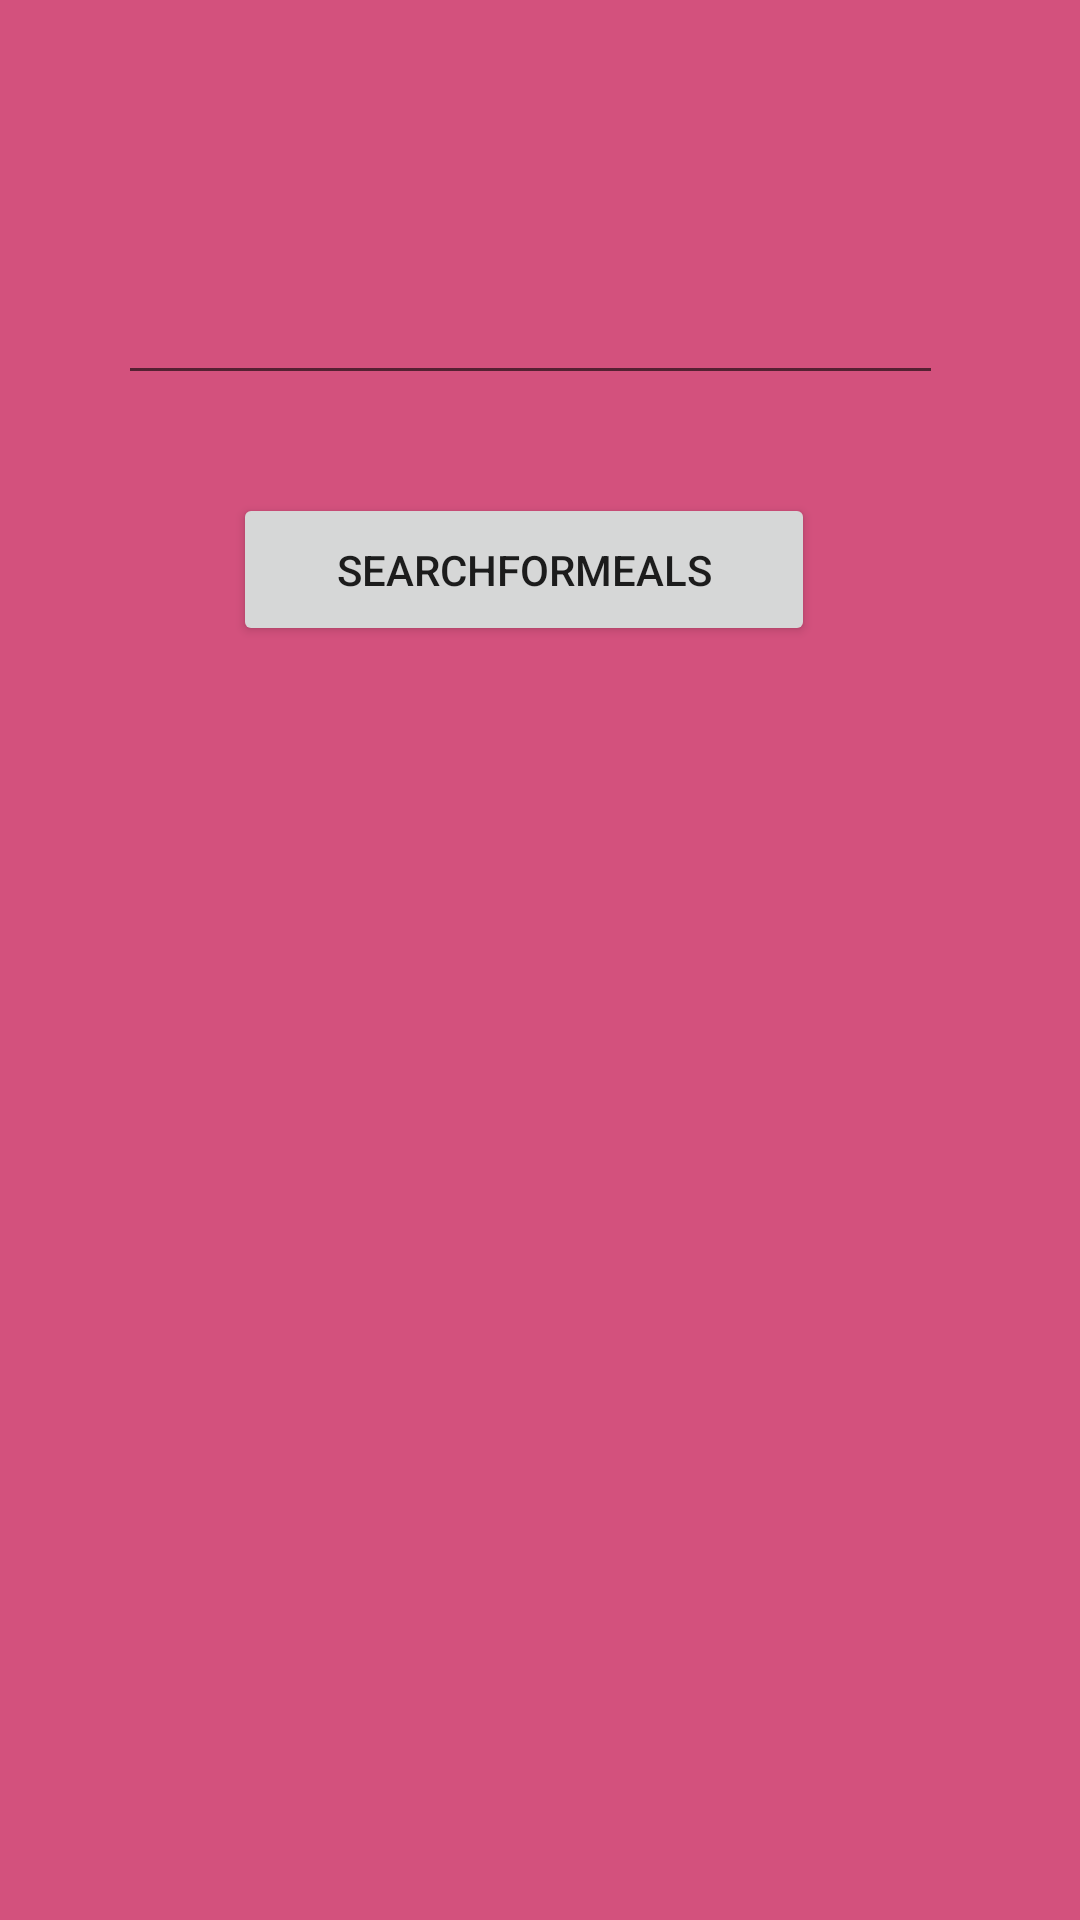

The Android layout XML behind this screen, and the referenced resources:
<!-- AndroidManifest.xml: application theme Theme.MealPlannerPro -->
<!-- res/layout/activity_search_for_meals.xml -->
<?xml version="1.0" encoding="utf-8"?>
<androidx.constraintlayout.widget.ConstraintLayout xmlns:android="http://schemas.android.com/apk/res/android"
    xmlns:app="http://schemas.android.com/apk/res-auto"
    xmlns:tools="http://schemas.android.com/tools"
    android:layout_width="match_parent"
    android:layout_height="match_parent"
    android:background="#D3517D"
    tools:context=".SearchForMeals">

    <TextView
        android:id="@+id/results"
        android:layout_width="257dp"
        android:layout_height="220dp"
        android:textAlignment="center"
        app:layout_constraintBottom_toBottomOf="parent"
        app:layout_constraintEnd_toEndOf="parent"
        app:layout_constraintHorizontal_bias="0.462"
        app:layout_constraintStart_toStartOf="parent"
        app:layout_constraintTop_toTopOf="parent"
        app:layout_constraintVertical_bias="0.858" />

    <EditText
        android:id="@+id/search"
        android:layout_width="275dp"
        android:layout_height="53dp"
        android:textSize="24sp"
        app:layout_constraintBottom_toBottomOf="parent"
        app:layout_constraintEnd_toEndOf="parent"
        app:layout_constraintHorizontal_bias="0.462"
        app:layout_constraintStart_toStartOf="parent"
        app:layout_constraintTop_toTopOf="parent"
        app:layout_constraintVertical_bias="0.134"
        tools:ignore="SpeakableTextPresentCheck" />

    <Button
        android:id="@+id/button4"
        android:layout_width="194dp"
        android:layout_height="51dp"
        android:text="@string/search"
        app:layout_constraintBottom_toBottomOf="parent"
        app:layout_constraintEnd_toEndOf="parent"
        app:layout_constraintHorizontal_bias="0.468"
        app:layout_constraintStart_toStartOf="parent"
        app:layout_constraintTop_toTopOf="parent"
        app:layout_constraintVertical_bias="0.279" />

</androidx.constraintlayout.widget.ConstraintLayout>
<!-- resources referenced by this layout -->
<resources>
  <string name="search">searchformeals</string>
  <style name="Theme.MealPlannerPro" parent="Theme.MaterialComponents.DayNight.DarkActionBar">
          
          <item name="colorPrimary">@color/purple_500</item>
          <item name="colorPrimaryVariant">@color/purple_700</item>
          <item name="colorOnPrimary">@color/white</item>
          
          <item name="colorSecondary">@color/teal_200</item>
          <item name="colorSecondaryVariant">@color/teal_700</item>
          <item name="colorOnSecondary">@color/black</item>
          
          <item name="android:statusBarColor">?attr/colorPrimaryVariant</item>
          
      </style>
  <!-- not gathered from this repository: default colours our renderer supplied (Android Studio template values) -->
  <color name="purple_500">#FF6200EE</color>
  <color name="purple_700">#FF3700B3</color>
  <color name="teal_200">#FF03DAC5</color>
  <color name="teal_700">#FF018786</color>
  <color name="black">#FF000000</color>
  <color name="white">#FFFFFFFF</color>
</resources>
